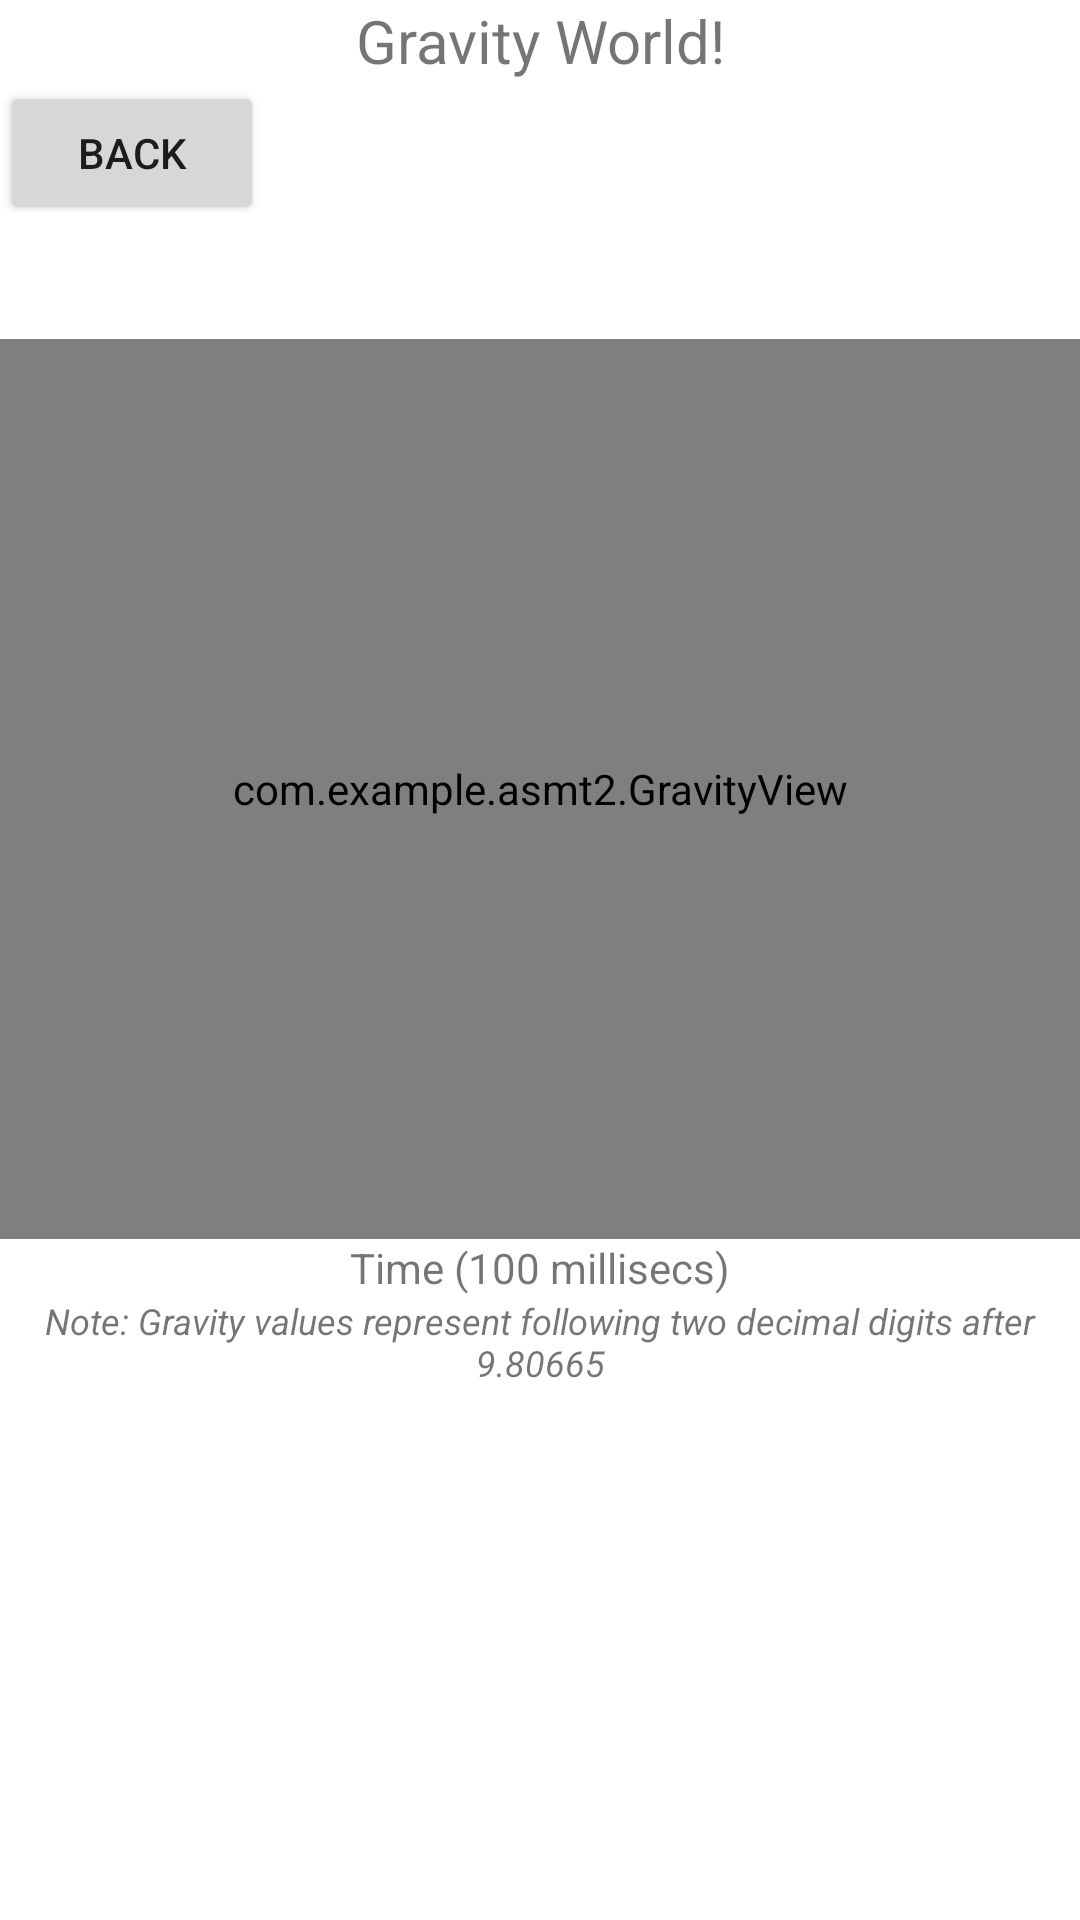

Layout XML and referenced resources for this Android screen:
<!-- AndroidManifest.xml: application theme Theme.Asmt2 -->
<!-- res/layout/activity_gravity.xml -->
<?xml version="1.0" encoding="utf-8"?>
<LinearLayout xmlns:android="http://schemas.android.com/apk/res/android"
    xmlns:custom="http://schemas.android.com/apk/res-auto"
    android:id="@+id/sensorScreen"
    android:layout_width="match_parent"
    android:layout_height="match_parent"
    android:orientation="vertical">
    <TextView
        android:layout_width="match_parent"
        android:layout_height="wrap_content"
        android:gravity="center"
        android:textSize="20dp"
        android:text="Gravity World!"/>

    <Button
        android:id="@+id/backButton"
        android:text="Back"
        android:layout_width="wrap_content"
        android:layout_height="wrap_content"
        android:onClick="backClick" />

    <TextView
        android:id="@+id/textView"
        android:layout_width="wrap_content"
        android:layout_height="wrap_content"
        android:rotation="-90"
        android:rotationX="0"
        android:rotationY="0"
        android:text="Data*"
        android:translationX="0dp"
        android:translationY="200dp" />

    <TextView
        android:id="@+id/textView5"
        android:layout_width="match_parent"
        android:layout_height="wrap_content"
        android:rotation="-90"
        android:text="Standard Deviation"
        android:translationX="160dp"
        android:translationY="30dp" />

    <com.example.asmt2.GravityView
        android:id="@+id/chart"
        android:layout_width="match_parent"
        android:layout_height="300dp" />

    <TextView
        android:id="@+id/textView3"
        android:layout_width="match_parent"
        android:layout_height="wrap_content"
        android:gravity="center"
        android:text="Time (100 millisecs)" />

    <TextView
        android:id="@+id/textView4"
        android:layout_width="match_parent"
        android:layout_height="wrap_content"
        android:gravity="center"
        android:text="Note: Gravity values represent following two decimal digits after 9.80665"
        android:textSize="12dp"
        android:textStyle="italic" />


</LinearLayout>
<!-- resources referenced by this layout -->
<resources>
  <style name="Theme.Asmt2" parent="Theme.MaterialComponents.DayNight.DarkActionBar">
          
          <item name="colorPrimary">@color/purple_500</item>
          <item name="colorPrimaryVariant">@color/purple_700</item>
          <item name="colorOnPrimary">@color/white</item>
          
          <item name="colorSecondary">@color/teal_200</item>
          <item name="colorSecondaryVariant">@color/teal_700</item>
          <item name="colorOnSecondary">@color/black</item>
          
          <item name="android:statusBarColor" tools:targetApi="l">?attr/colorPrimaryVariant</item>
          
      </style>
  <!-- not gathered from this repository: default colours our renderer supplied (Android Studio template values) -->
  <color name="purple_500">#FF6200EE</color>
  <color name="purple_700">#FF3700B3</color>
  <color name="teal_200">#FF03DAC5</color>
  <color name="teal_700">#FF018786</color>
  <color name="black">#FF000000</color>
  <color name="white">#FFFFFFFF</color>
</resources>
